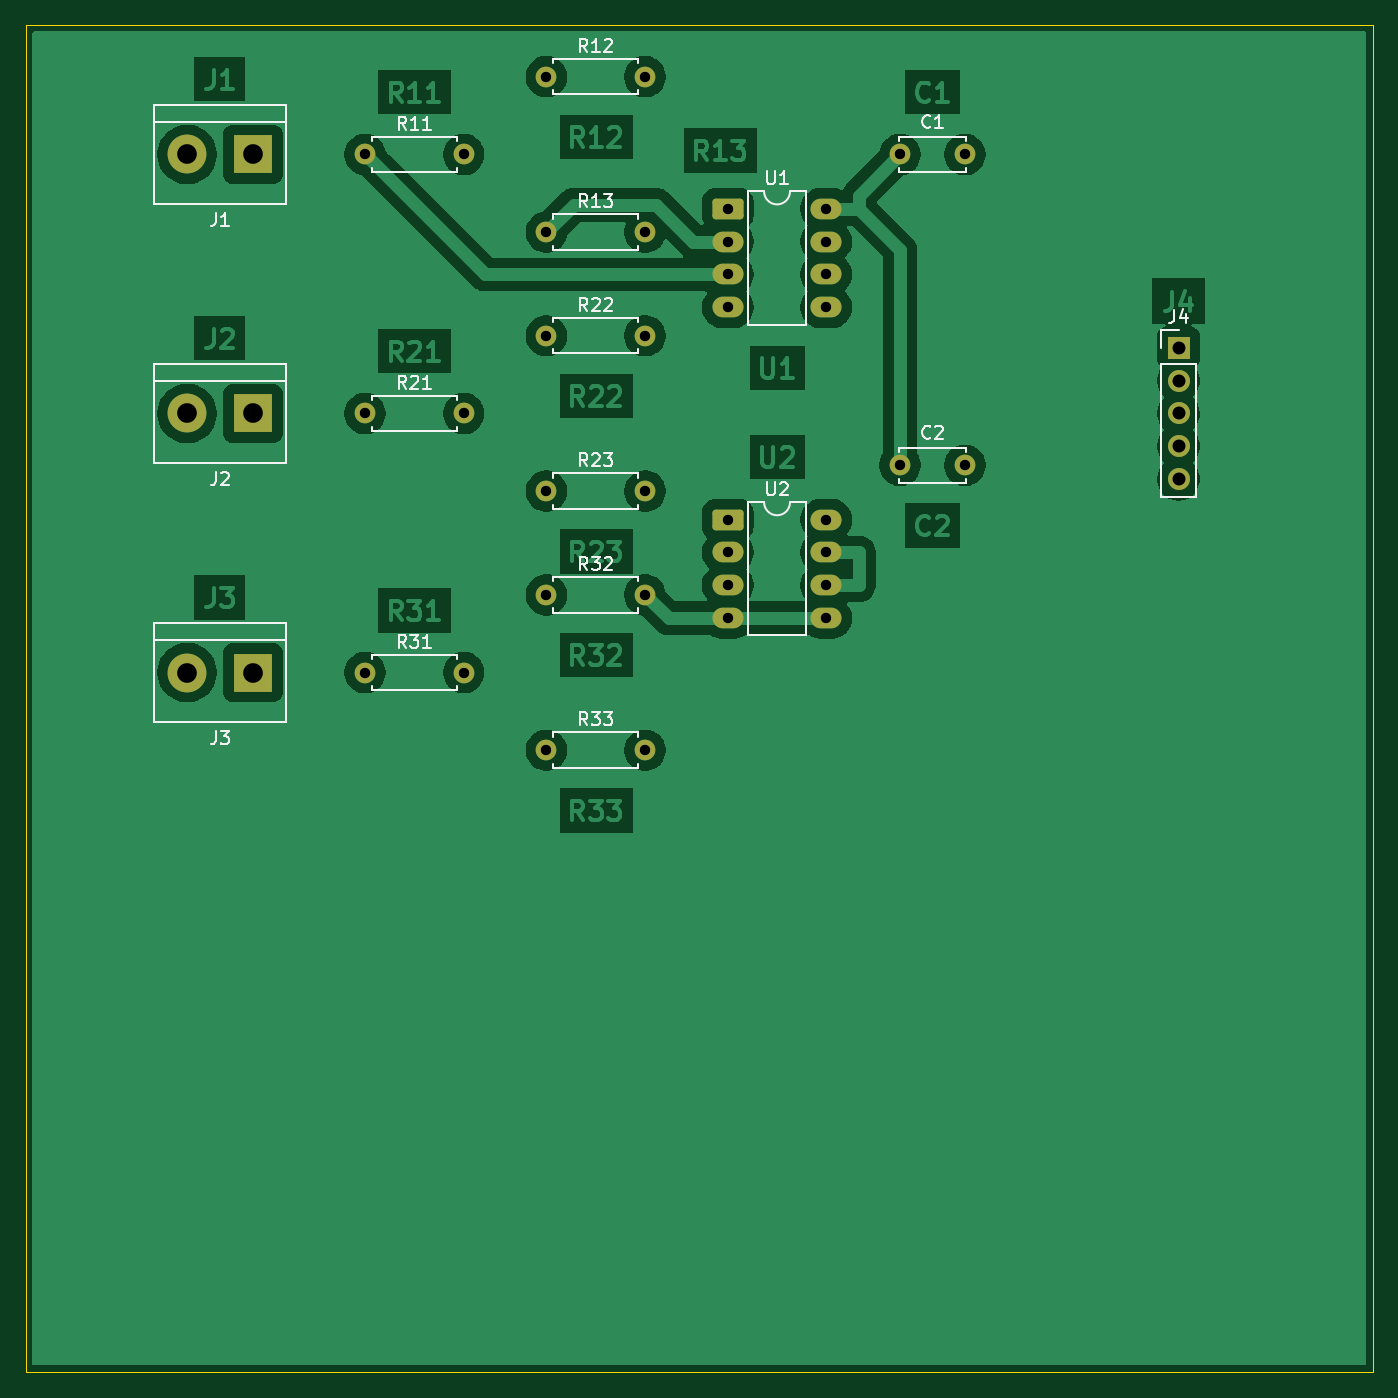
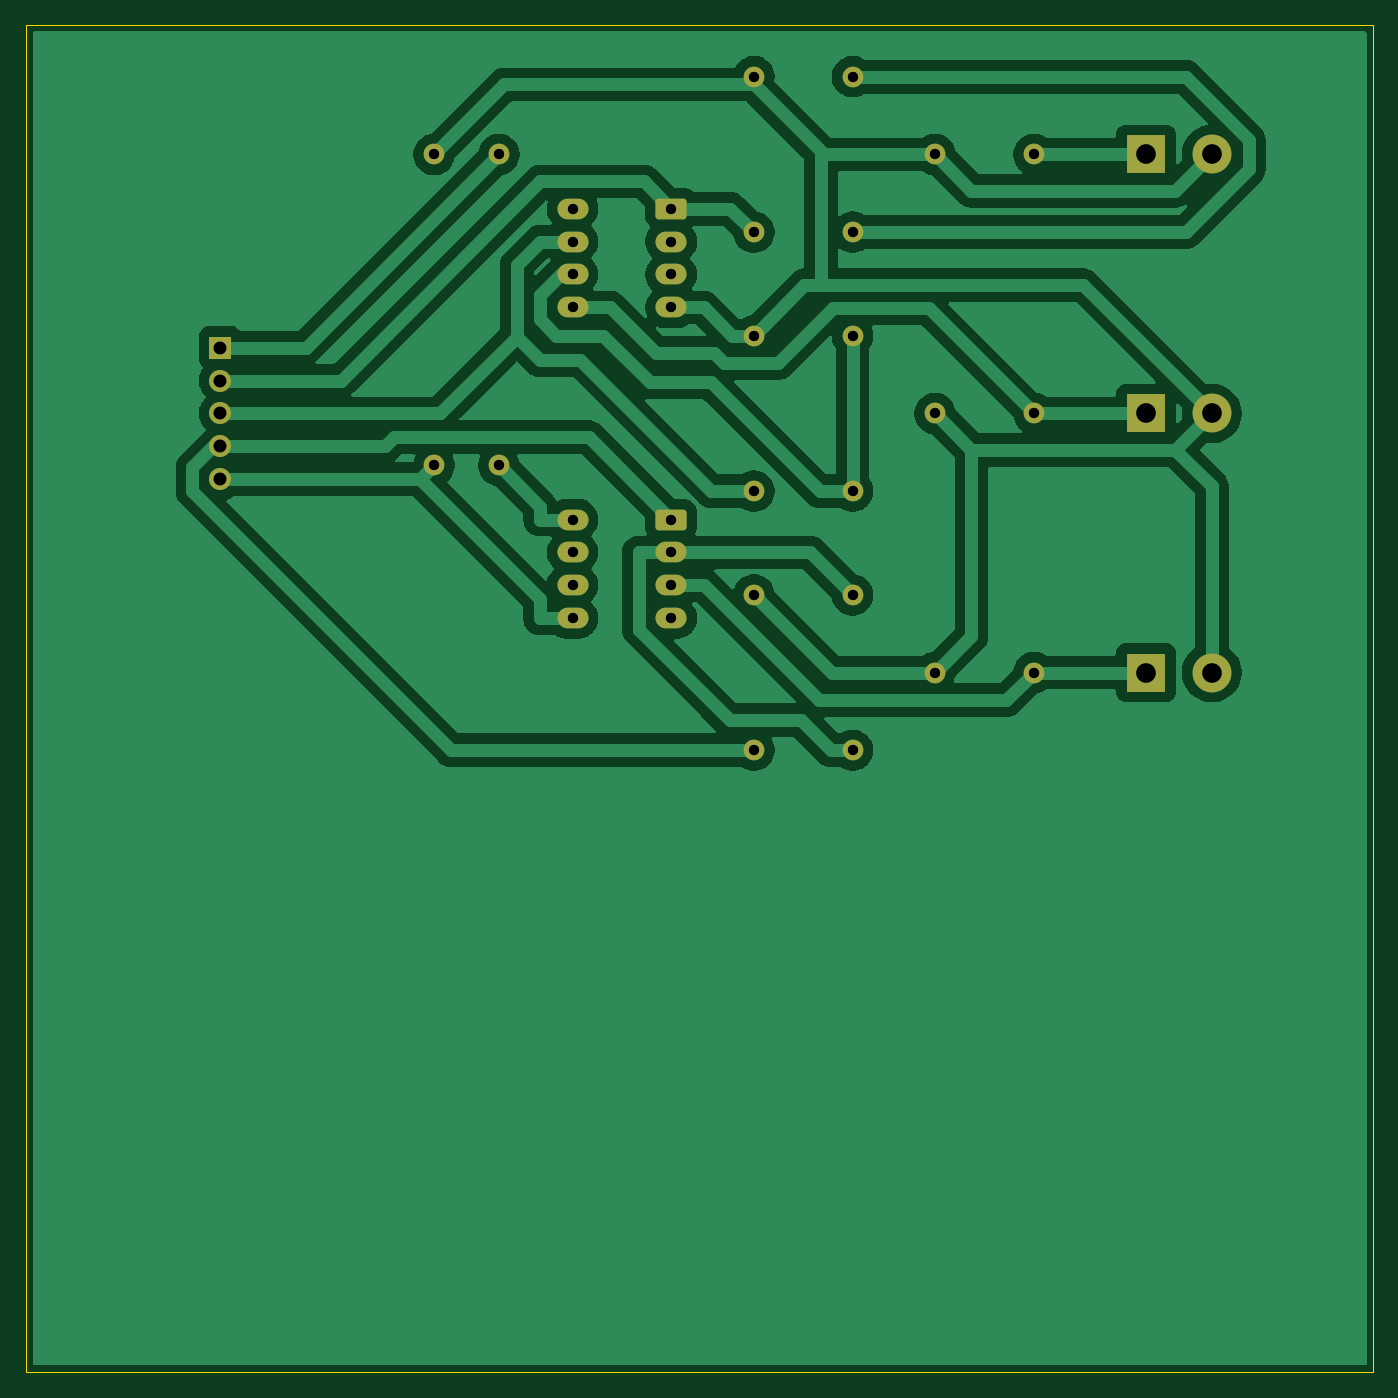
Circuit board: 7 layer files. Board 104.0 x 104.0 mm.
- bottom_copper: current_sense-B_Cu.gbl (66394 bytes)
- bottom_mask: current_sense-B_Mask.gbs (2811 bytes)
- outline: current_sense-Edge_Cuts.gm1 (610 bytes)
- top_copper: current_sense-F_Cu.gtl (90084 bytes)
- top_mask: current_sense-F_Mask.gts (2811 bytes)
- top_silk: current_sense-F_Silkscreen.gto (24547 bytes)
- drill: current_sense.drl (1100 bytes)

=== bottom_copper: current_sense-B_Cu.gbl (66394 bytes, source omitted) ===
=== bottom_mask: current_sense-B_Mask.gbs (2811 bytes, source withheld) ===
=== outline: current_sense-Edge_Cuts.gm1 ===
%TF.GenerationSoftware,KiCad,Pcbnew,9.0.4*%
%TF.CreationDate,2026-06-10T15:27:48+02:00*%
%TF.ProjectId,current_sense,63757272-656e-4745-9f73-656e73652e6b,rev?*%
%TF.SameCoordinates,Original*%
%TF.FileFunction,Profile,NP*%
%FSLAX46Y46*%
G04 Gerber Fmt 4.6, Leading zero omitted, Abs format (unit mm)*
G04 Created by KiCad (PCBNEW 9.0.4) date 2026-06-10 15:27:48*
%MOMM*%
%LPD*%
G01*
G04 APERTURE LIST*
%TA.AperFunction,Profile*%
%ADD10C,0.100000*%
%TD*%
G04 APERTURE END LIST*
D10*
X20000000Y-20000000D02*
X124000000Y-20000000D01*
X124000000Y-124000000D01*
X20000000Y-124000000D01*
X20000000Y-20000000D01*
M02*

=== top_copper: current_sense-F_Cu.gtl (90084 bytes, source omitted) ===
=== top_mask: current_sense-F_Mask.gts (2811 bytes, source withheld) ===
=== top_silk: current_sense-F_Silkscreen.gto (24547 bytes, source omitted) ===
=== drill: current_sense.drl ===
M48
; DRILL file {KiCad 9.0.4} date 2026-06-10T15:27:48+0200
; FORMAT={-:-/ absolute / metric / decimal}
; #@! TF.CreationDate,2026-06-10T15:27:48+02:00
; #@! TF.GenerationSoftware,Kicad,Pcbnew,9.0.4
; #@! TF.FileFunction,MixedPlating,1,2
FMAT,2
METRIC
; #@! TA.AperFunction,Plated,PTH,ComponentDrill
T1C0.800
; #@! TA.AperFunction,Plated,PTH,ComponentDrill
T2C1.000
; #@! TA.AperFunction,Plated,PTH,ComponentDrill
T3C1.520
%
G90
G05
T1
X46.19Y-30.0
X46.19Y-50.0
X46.19Y-70.0
X53.81Y-30.0
X53.81Y-50.0
X53.81Y-70.0
X60.19Y-24.0
X60.19Y-36.0
X60.19Y-44.0
X60.19Y-56.0
X60.19Y-64.0
X60.19Y-76.0
X67.81Y-24.0
X67.81Y-36.0
X67.81Y-44.0
X67.81Y-56.0
X67.81Y-64.0
X67.81Y-76.0
X74.19Y-34.19
X74.19Y-36.73
X74.19Y-39.27
X74.19Y-41.81
X74.19Y-58.19
X74.19Y-60.73
X74.19Y-63.27
X74.19Y-65.81
X81.81Y-34.19
X81.81Y-36.73
X81.81Y-39.27
X81.81Y-41.81
X81.81Y-58.19
X81.81Y-60.73
X81.81Y-63.27
X81.81Y-65.81
X87.5Y-30.0
X87.5Y-54.0
X92.5Y-30.0
X92.5Y-54.0
T2
X109.0Y-44.92
X109.0Y-47.46
X109.0Y-50.0
X109.0Y-52.54
X109.0Y-55.08
T3
X32.46Y-30.0
X32.46Y-50.0
X32.46Y-70.0
X37.54Y-30.0
X37.54Y-50.0
X37.54Y-70.0
M30
